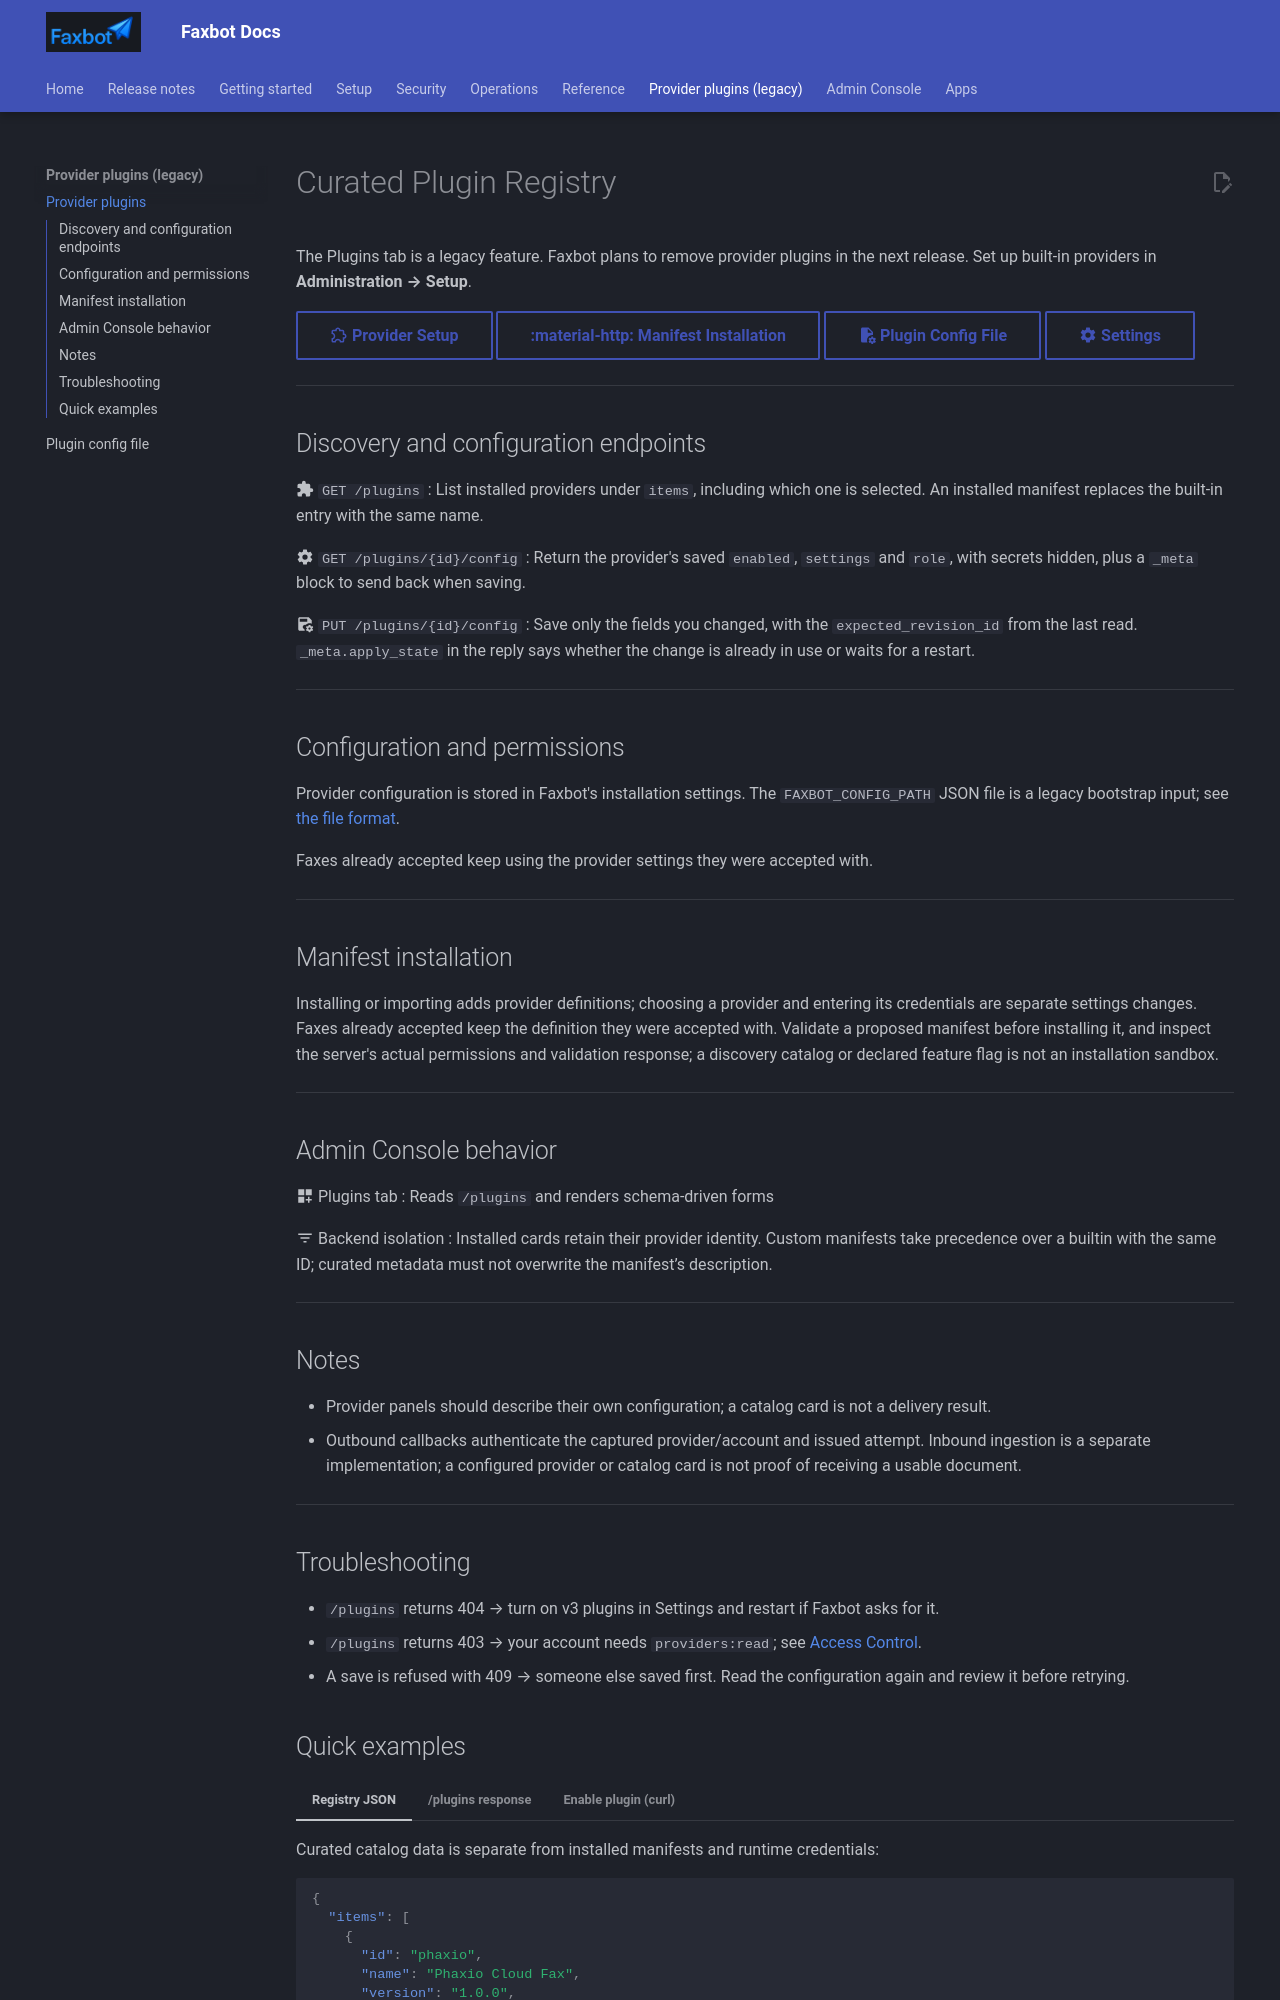

repository: DMontgomery40/Faxbot · page: 630644f962ff9e64aee133b1a16426748fc4e78b/plugins/registry/index.html · generator: mkdocs


# Curated Plugin Registry

The Plugins tab is a legacy feature. Faxbot plans to remove provider plugins in the next release. Set up built-in providers in **Administration → Setup**.

[:material-puzzle-outline: Provider Setup](../setup/index.md){ .md-button }
[:material-http: Manifest Installation](#manifest-installation){ .md-button }
[:material-file-cog: Plugin Config File](config-file.md){ .md-button }
[:material-cog: Settings](../admin-console/settings.md){ .md-button }

---

## Discovery and configuration endpoints

:material-puzzle: `GET /plugins`
: List installed providers under `items`, including which one is selected. An installed manifest replaces the built-in entry with the same name.

:material-cog: `GET /plugins/{id}/config`
: Return the provider's saved `enabled`, `settings` and `role`, with secrets hidden, plus a `_meta` block to send back when saving.

:material-content-save-cog: `PUT /plugins/{id}/config`
: Save only the fields you changed, with the `expected_revision_id` from the last read. `_meta.apply_state` in the reply says whether the change is already in use or waits for a restart.

---

## Configuration and permissions

Provider configuration is stored in Faxbot's installation settings. The `FAXBOT_CONFIG_PATH` JSON file is a legacy bootstrap input; see [the file format](config-file.md).

Faxes already accepted keep using the provider settings they were accepted with.

---

## Manifest installation

Installing or importing adds provider definitions; choosing a provider and entering its credentials are separate settings changes. Faxes already accepted keep the definition they were accepted with. Validate a proposed manifest before installing it, and inspect the server's actual permissions and validation response; a discovery catalog or declared feature flag is not an installation sandbox.

---

## Admin Console behavior

:material-view-grid-plus: Plugins tab
: Reads `/plugins` and renders schema‑driven forms

:material-filter-variant: Backend isolation
: Installed cards retain their provider identity. Custom manifests take precedence over a builtin with the same ID; curated metadata must not overwrite the manifest’s description.

---

## Notes

- Provider panels should describe their own configuration; a catalog card is not a delivery result.
- Outbound callbacks authenticate the captured provider/account and issued attempt. Inbound ingestion is a separate implementation; a configured provider or catalog card is not proof of receiving a usable document.

---

## Troubleshooting

- `/plugins` returns 404 → turn on v3 plugins in Settings and restart if Faxbot asks for it.
- `/plugins` returns 403 → your account needs `providers:read`; see [Access Control](../security/access-control.md).
- A save is refused with 409 → someone else saved first. Read the configuration again and review it before retrying.
